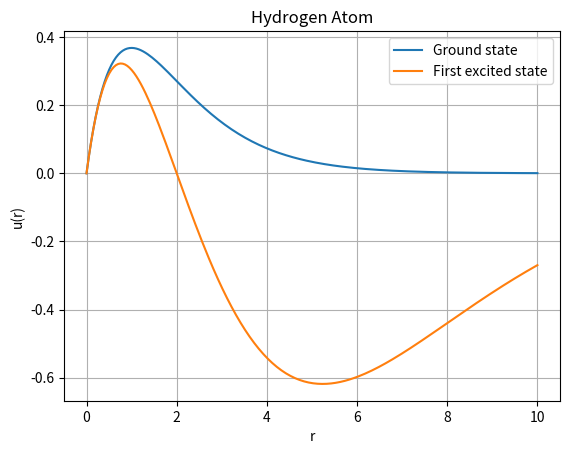

This chart was generated by the following Python code:
import numpy as np
import matplotlib.pyplot as plt

r = np.linspace(0, 10, 200)

u1 = r*np.exp(-r)
u2 = r*(1-r/2)*np.exp(-r/2)

plt.plot(r, u1, label="Ground state")
plt.plot(r, u2, label="First excited state")
plt.xlabel("r")
plt.ylabel("u(r)")
plt.title("Hydrogen Atom")
plt.legend()
plt.grid()
plt.show()

print("Ground state energy = -13.6 eV")
print("First excited energy = -3.4 eV")
